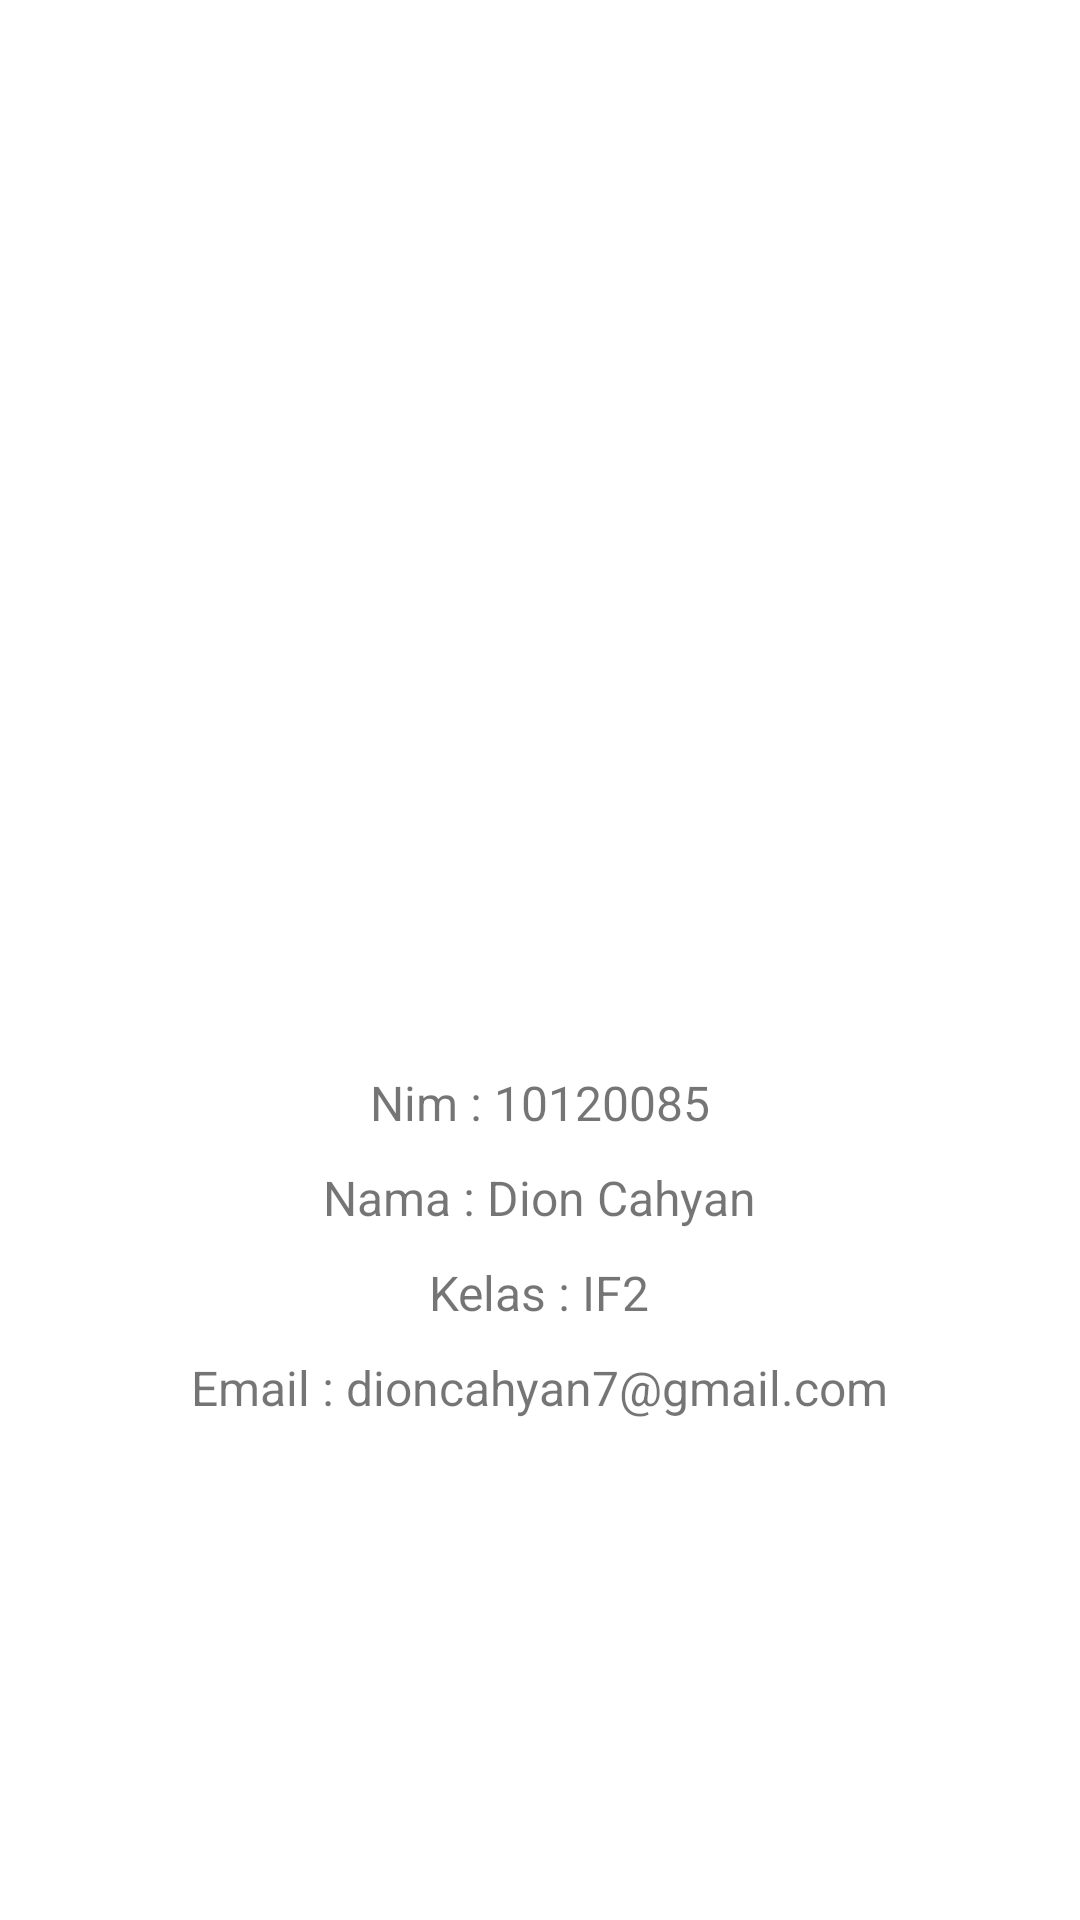

Write the Android layout XML for this screen, with the resource values it uses.
<!-- AndroidManifest.xml: application theme Theme.Dioncahyan10120085 -->
<!-- res/layout/fragment_profile.xml -->
<?xml version="1.0" encoding="utf-8"?>
<LinearLayout
    xmlns:android="http://schemas.android.com/apk/res/android"
    xmlns:tools="http://schemas.android.com/tools"
    android:layout_width="match_parent"
    android:layout_height="match_parent"
    android:gravity="center"
    android:orientation="vertical"
    tools:context=".ProfileFragment">

   <ImageView
       android:layout_width="180dp"
       android:layout_height="180dp"
       android:src="@drawable/img">
   </ImageView>

   <TextView
       android:layout_width="wrap_content"
       android:layout_height="wrap_content"
      android:textSize="16sp"
       android:text="Nim : 10120085"
       android:layout_marginTop="10dp">
   </TextView>
   <TextView
       android:layout_width="wrap_content"
       android:layout_height="wrap_content"
       android:textSize="16sp"
       android:text="Nama : Dion Cahyan"
       android:layout_marginTop="10dp">
   </TextView>
   <TextView
       android:layout_width="wrap_content"
       android:layout_height="wrap_content"
       android:textSize="16sp"
       android:text="Kelas : IF2"
       android:layout_marginTop="10dp">
   </TextView>
   <TextView
       android:layout_width="wrap_content"
       android:layout_height="wrap_content"
       android:textSize="16sp"
       android:text="Email : dioncahyan7@gmail.com"
       android:layout_marginTop="10dp">
   </TextView>

</LinearLayout>
<!-- resources referenced by this layout -->
<resources>
  <style name="Theme.Dioncahyan10120085" parent="Theme.MaterialComponents.DayNight.DarkActionBar">
          
          <item name="colorPrimary">@color/purple_500</item>
          <item name="colorPrimaryVariant">@color/purple_700</item>
          <item name="colorOnPrimary">@color/white</item>
          
          <item name="colorSecondary">@color/teal_200</item>
          <item name="colorSecondaryVariant">@color/teal_700</item>
          <item name="colorOnSecondary">@color/black</item>
          
          <item name="android:statusBarColor">?attr/colorPrimaryVariant</item>
          
      </style>
  <!-- not gathered from this repository: default colours our renderer supplied (Android Studio template values) -->
  <color name="purple_500">#FF6200EE</color>
  <color name="purple_700">#FF3700B3</color>
  <color name="teal_200">#FF03DAC5</color>
  <color name="teal_700">#FF018786</color>
  <color name="black">#FF000000</color>
  <color name="white">#FFFFFFFF</color>
</resources>
